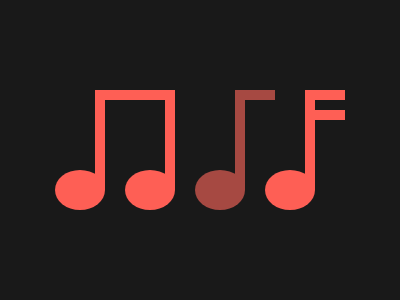

Here is a drawing made with CSS. Write the source that renders it.

<div></div><p a></p><p b></p><style>body{background:#191919;}
    div{width:10px;height:100px;background:#FE5F55;position:absolute;left:95px;top:90px;box-shadow:70px 0 0 0 #FE5F55,140px 0 0 0 #A64942,210px 0 0 0 #FE5F55}[a]{background:#FE5F55;width:35px;height:10px;position:absolute;top:74px;left:310px;box-shadow:0 20px 0 0 #FE5F55,-70px 0 0 0 #A64942,-176px 0 0 0 #FE5F55,-210px 0 0 0 #FE5F55;}
    [b]{background:#FE5F55;width:50px;height:40px;position:absolute;border-radius:50%;left:55px;top:154px;box-shadow:70px 0 0 0 #FE5F55,140px 0 0 0 #A64942,210px 0 0 0 #FE5F55}</style>